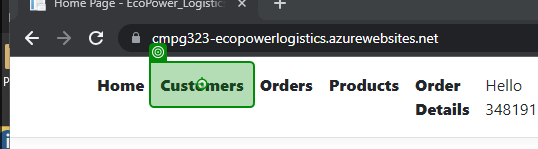
Workflow: Customers

Step 1: click on 'Customers'

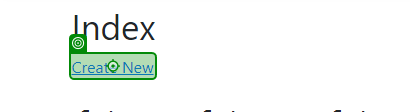
Step 2: click on 'Create New'

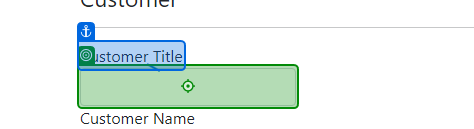
Step 3: type "[CurrentRow("CustomerTitle").ToString()]" into 'Customer Title'

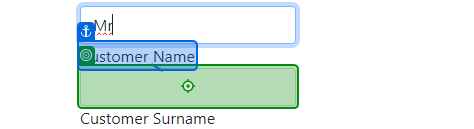
Step 4: type "[CurrentRow("CustomerName").ToString]" into 'Customer Name'

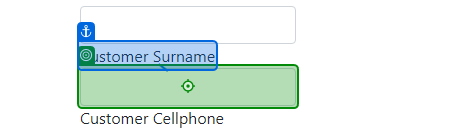
Step 5: type "[CurrentRow("CustomerSurname").ToString]" into 'Customer Surname'

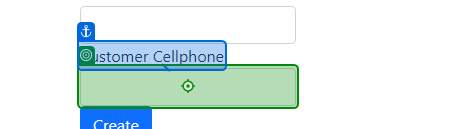
Step 6: type "[CurrentRow("CellPhone").ToString]" into 'Customer Cellphone'

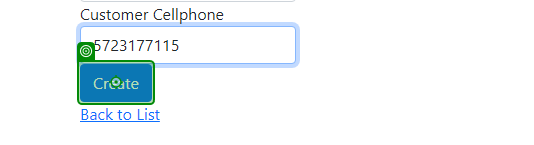
Step 7: click on 'Create'